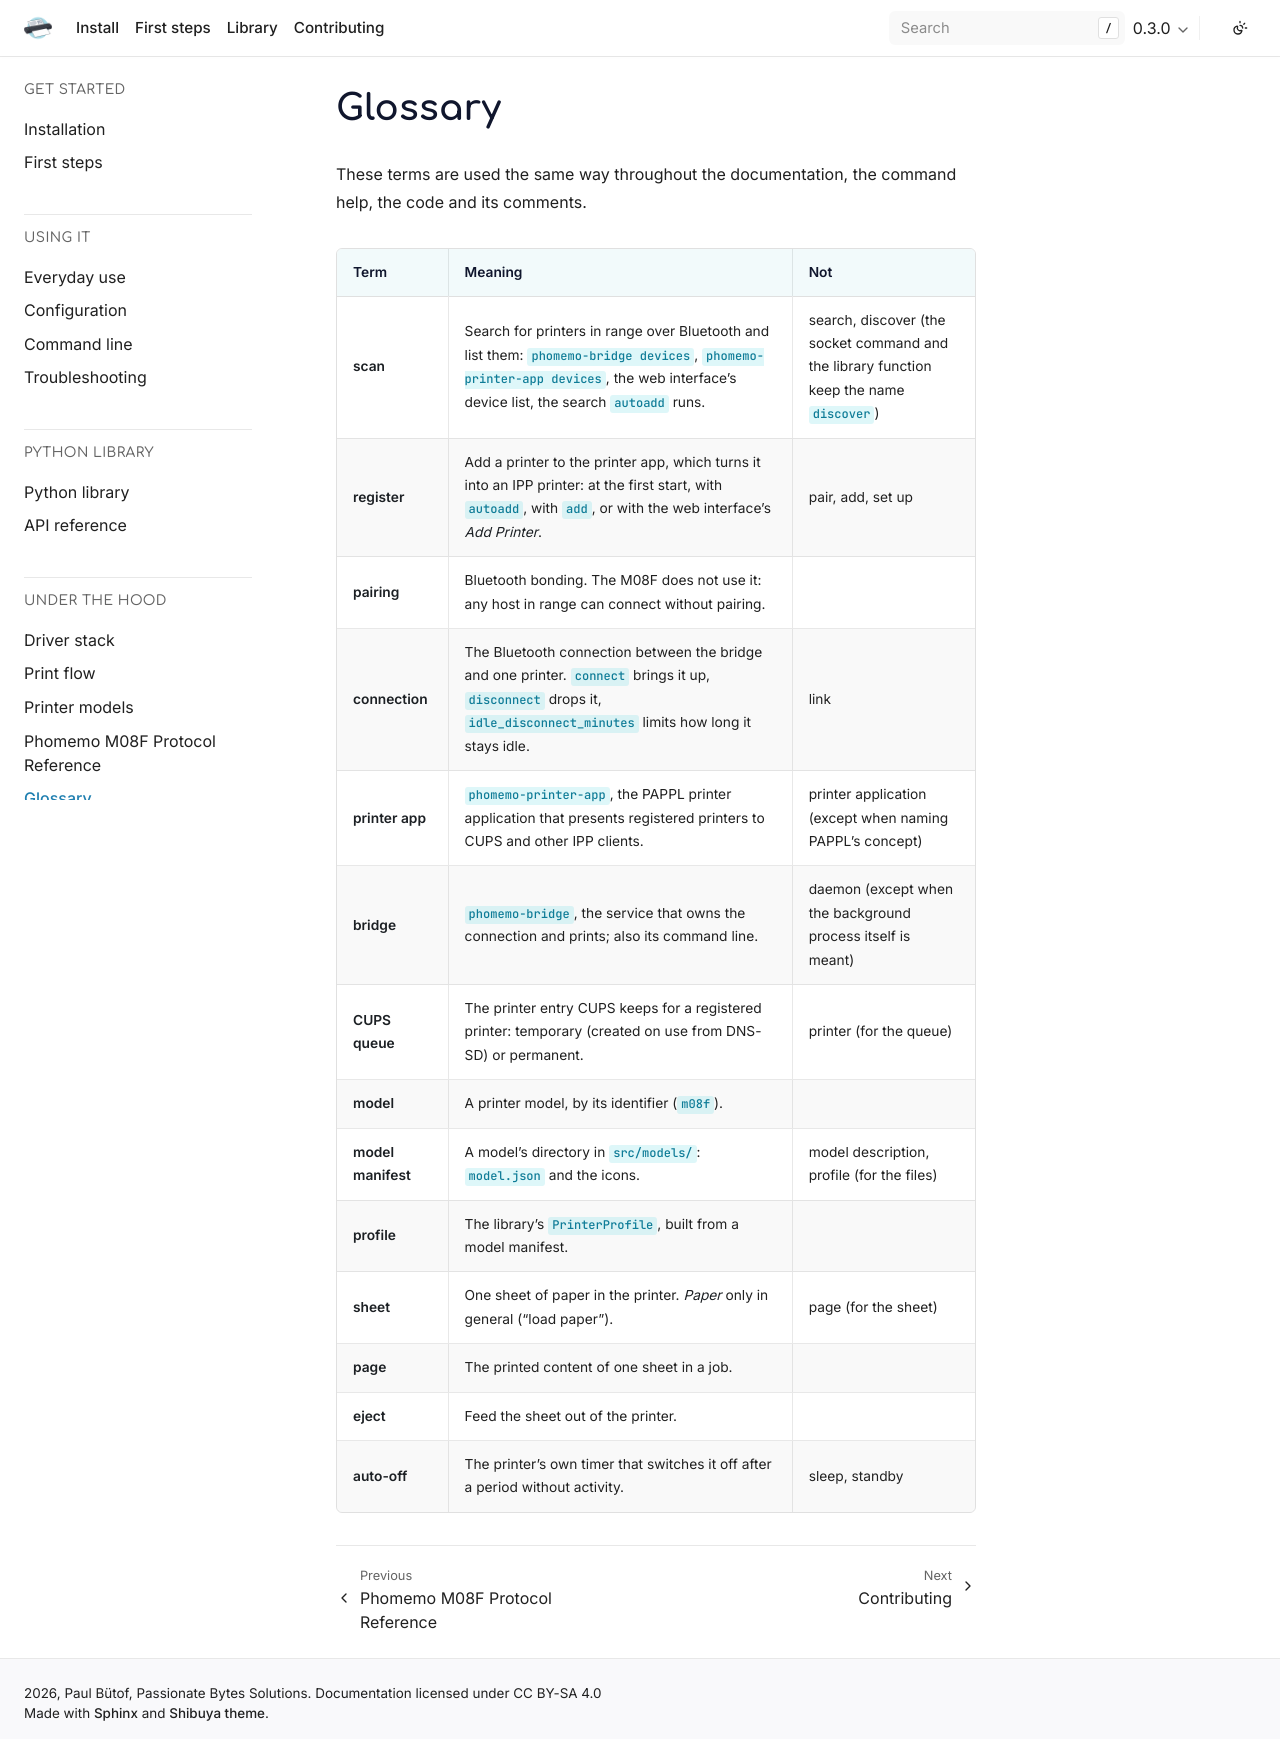

repository: PassionateBytes/phomemo · page: 0.3.0/glossary.html · generator: sphinx

# Glossary

These terms are used the same way throughout the documentation, the command
help, the code and its comments.

| Term | Meaning | Not |
|---|---|---|
| **scan** | Search for printers in range over Bluetooth and list them: `phomemo-bridge devices`, `phomemo-printer-app devices`, the web interface's device list, the search `autoadd` runs. | search, discover (the socket command and the library function keep the name `discover`) |
| **register** | Add a printer to the printer app, which turns it into an IPP printer: at the first start, with `autoadd`, with `add`, or with the web interface's *Add Printer*. | pair, add, set up |
| **pairing** | Bluetooth bonding. The M08F does not use it: any host in range can connect without pairing. | |
| **connection** | The Bluetooth connection between the bridge and one printer. `connect` brings it up, `disconnect` drops it, `idle_disconnect_minutes` limits how long it stays idle. | link |
| **printer app** | `phomemo-printer-app`, the PAPPL printer application that presents registered printers to CUPS and other IPP clients. | printer application (except when naming PAPPL's concept) |
| **bridge** | `phomemo-bridge`, the service that owns the connection and prints; also its command line. | daemon (except when the background process itself is meant) |
| **CUPS queue** | The printer entry CUPS keeps for a registered printer: temporary (created on use from DNS-SD) or permanent. | printer (for the queue) |
| **model** | A printer model, by its identifier (`m08f`). | |
| **model manifest** | A model's directory in `src/models/`: `model.json` and the icons. | model description, profile (for the files) |
| **profile** | The library's `PrinterProfile`, built from a model manifest. | |
| **sheet** | One sheet of paper in the printer. *Paper* only in general ("load paper"). | page (for the sheet) |
| **page** | The printed content of one sheet in a job. | |
| **eject** | Feed the sheet out of the printer. | |
| **auto-off** | The printer's own timer that switches it off after a period without activity. | sleep, standby |
